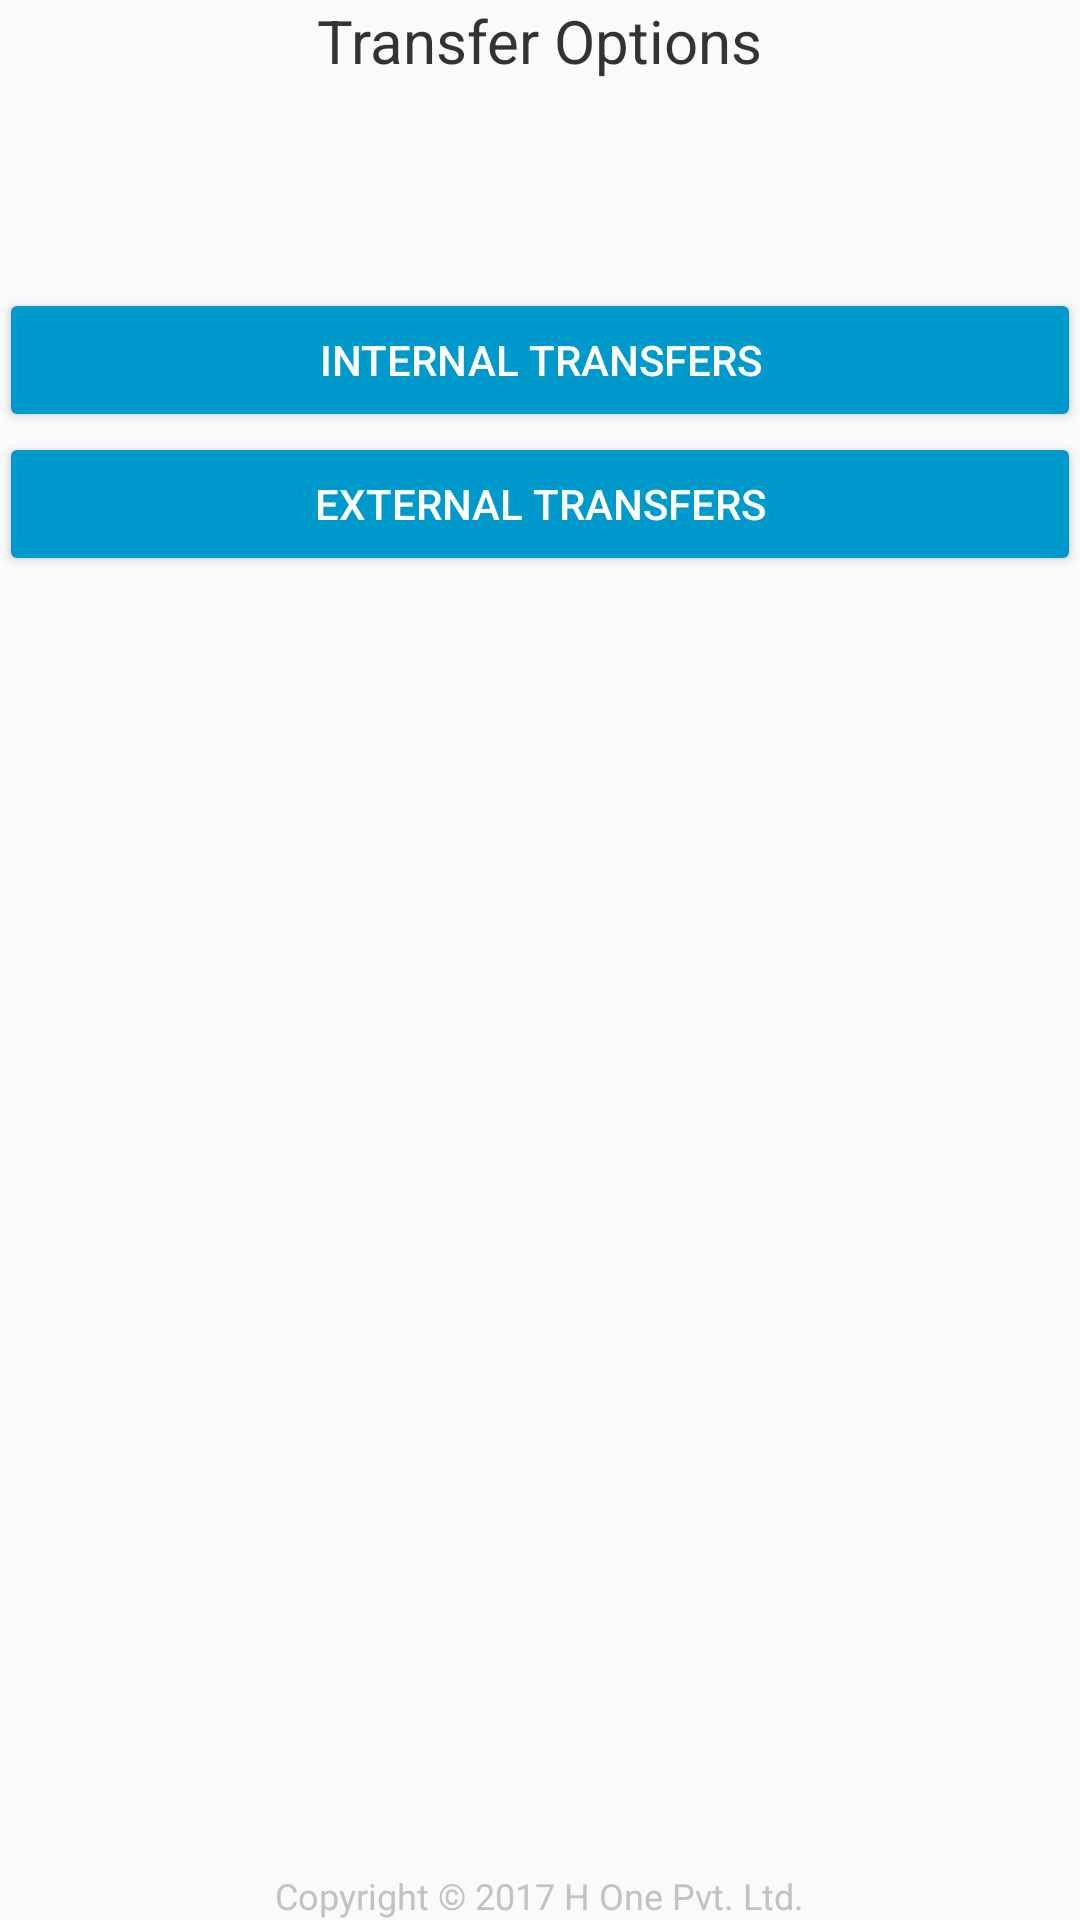

Write the Android layout XML for this screen, with the resource values it uses.
<!-- AndroidManifest.xml: application theme AppTheme -->
<!-- res/layout/activity_int_ext_selection.xml -->
<?xml version="1.0" encoding="utf-8"?>
<RelativeLayout xmlns:android="http://schemas.android.com/apk/res/android"
    xmlns:tools="http://schemas.android.com/tools"
    android:id="@+id/activity_int_ext_selection"
    android:layout_width="match_parent"
    android:layout_height="match_parent"
    android:paddingBottom="@dimen/activity_vertical_margin"
    android:paddingLeft="@dimen/activity_horizontal_margin"
    android:paddingRight="@dimen/activity_horizontal_margin"
    android:paddingTop="@dimen/activity_vertical_margin"
    tools:context="h_one.com.machineinventory.IntExtSelectionActivity">
    <TextView
        android:layout_width="wrap_content"
        android:layout_height="wrap_content"
        style="@style/HeaderTextView"
        android:id="@+id/textView"
        android:text="Transfer Options"
        android:layout_alignParentTop="true"
        android:layout_centerHorizontal="true" />
    <Button
        android:text="Internal Transfers"
        android:layout_width="match_parent"
        android:layout_height="wrap_content"
        android:id="@+id/inter_trans"
        android:layout_marginTop="69dp"
        android:layout_below="@+id/textView"
        android:layout_alignParentLeft="true"
        style="@style/MenuItemButton"
        android:layout_alignParentStart="true" />

    <Button
        android:text="External Transfers"
        android:layout_width="match_parent"
        android:layout_height="wrap_content"
        android:id="@+id/exter_trans"
        style="@style/MenuItemButton"
        android:layout_below="@+id/inter_trans"
        android:layout_alignParentLeft="true"
        android:layout_alignParentStart="true" />

    <TextView
        android:layout_width="wrap_content"
        android:layout_height="wrap_content"
        android:id="@+id/copyrt_txt"
        style="@style/CopyrightTxt"
        android:text="@string/copyright_txt"
        android:layout_alignParentBottom="true"
        android:layout_centerHorizontal="true" />

</RelativeLayout>
<!-- resources referenced by this layout -->
<resources>
  <string name="copyright_txt"> Copyright \u00A9 2017 H One Pvt. Ltd.</string>
  <style name="CopyrightTxt" parent="@android:style/Widget.TextView">
          <item name="android:textColor">@color/copyright_text</item>
          <item name="android:textSize">12sp</item>
      </style>
  <style name="HeaderTextView" parent="@android:style/Widget.TextView">
          <item name="android:textSize">20sp</item>
          <item name="android:textColor">@color/textHeaderColor</item>
      </style>
  <style name="MenuItemButton" parent="Widget.AppCompat.Button.Colored">
          <item name="colorButtonNormal">@color/BtnBackgroundColor</item>
          <item name="android:textColor">@color/appBackgroundColor</item>
      </style>
  <style name="AppTheme" parent="Theme.AppCompat.Light.DarkActionBar">
          
          <item name="colorPrimary">@color/colorPrimary</item>
          <item name="colorPrimaryDark">@color/colorPrimaryDark</item>
          <item name="colorAccent">@color/colorAccent</item>
      </style>
  <color name="copyright_text">#c2c2c2</color>
  <color name="textHeaderColor">#333333</color>
  <color name="BtnBackgroundColor">#0099cc</color>
  <color name="appBackgroundColor">#ffffff</color>
  <color name="colorPrimary">#3F51B5</color>
  <color name="colorPrimaryDark">#303F9F</color>
  <color name="colorAccent">#0099cc</color>
</resources>
